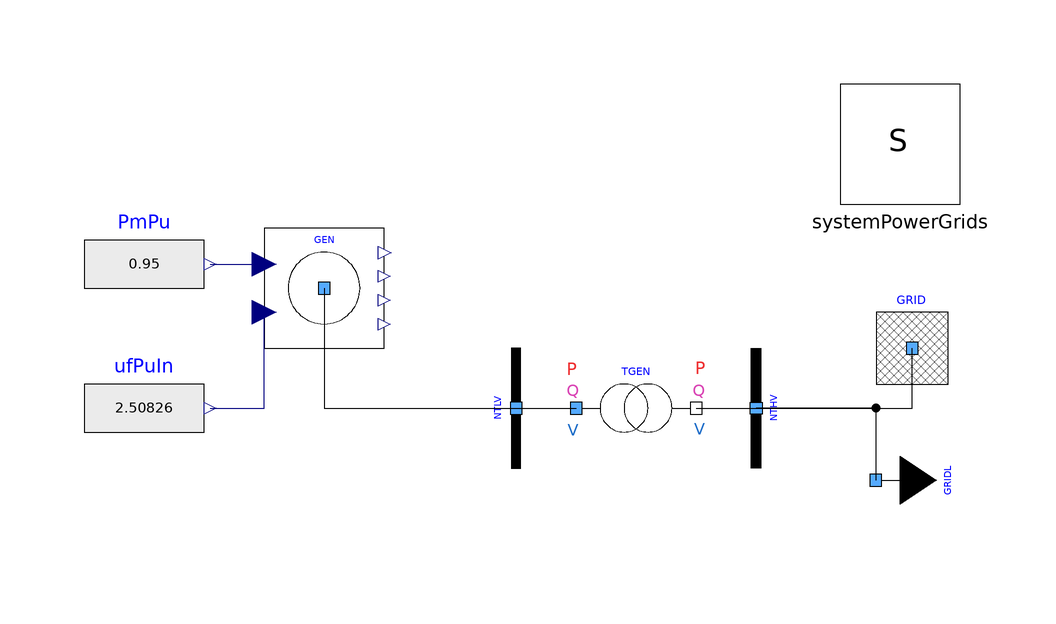

The Modelica model whose source follows is shown above as a component diagram (icons at their Placement, wires along their Line points).

model StaticGrid "System operating in steady-state with given inputs"
  extends Modelica.Icons.Example;
  inner PowerGrids.Electrical.System systemPowerGrids annotation (
    Placement(visible = true, transformation(origin = {62, 26}, extent = {{-10, -10}, {10, 10}}, rotation = 0)));
  PowerGrids.Electrical.Machines.SynchronousMachine4Windings GEN(H = 4, PStart = -4.75e+08, QStart = -1.56e+08,SNom = 5e+08, Tpd0 = 5.143, Tppd0 = 0.042, Tppq0 = 0.083, Tpq0 = 2.16, UNom = 21000, UPhaseStart = 0.161156, UStart = 21e3 * 0.9917, portVariablesPhases = true, raPu = 0, xdPu = 2, xlPu = 0.15, xpdPu = 0.35, xppdPu = 0.25, xppqPu = 0.3, xpqPu = 0.5, xqPu = 1.8)  annotation (
    Placement(visible = true, transformation(origin={-34,2},     extent = {{-10, -10}, {10, 10}}, rotation = 0)));
  PowerGrids.Electrical.Buses.Bus NTLV(SNom = 5e+08, UNom = 21000, portVariablesPhases = true, portVariablesPu = true)  annotation (
    Placement(transformation(origin = {-2, -18}, extent = {{-10, -10}, {10, 10}}, rotation = 90)));
  PowerGrids.Electrical.Buses.Bus NTHV(SNom = 5e+08, UNom = 380000, portVariablesPhases = true, portVariablesPu = true)  annotation (
    Placement(visible = true, transformation(origin={38,-18},    extent = {{-10, 10}, {10, -10}}, rotation = 90)));
  PowerGrids.Electrical.Branches.TransformerFixedRatio TGEN( R = 0.15e-2 * 419 ^ 2 / 500, SNom = 5e+08, UNomA = 21000, UNomB = 419000, X = 16e-2 * 419 ^ 2 / 500, portVariablesPhases = true, portVariablesPu = true, rFixed = 419 / 21, showPFdata = true)  annotation (
    Placement(visible = true, transformation(origin={18,-18},    extent = {{-10, -10}, {10, 10}}, rotation = 0)));
  PowerGrids.Electrical.Buses.EquivalentGrid GRID(R_X = 1 / 10, SNom = 5e+08, SSC = 2.5e+09, UNom = 380000, URef = 1.05 * 380e3, c = 1.1, portVariablesPhases = true, portVariablesPu = true)  annotation (
    Placement(visible = true, transformation(origin={64,-8},     extent = {{-10, -10}, {10, 10}}, rotation = 0)));
  PowerGrids.Electrical.Loads.LoadImpedancePQ GRIDL(PRefConst = 4.75e+08, QRefConst = 7.6e+07, SNom = 5e+08, UNom = 380000, UPhaseStart = 0, URef = 1.05 * 380e3, UStart = 399000, portVariablesPhases = true, portVariablesPu = true)  annotation (
    Placement(visible = true, transformation(origin={58,-30},    extent = {{-10, -10}, {10, 10}}, rotation = 90)));
  Modelica.Blocks.Sources.RealExpression PmPu(y = 0.95)  annotation (
    Placement(visible = true, transformation(origin={-64,6},    extent = {{-10, -10}, {10, 10}}, rotation = 0)));
  Modelica.Blocks.Sources.RealExpression ufPuIn(y = 2.50826)  annotation (
    Placement(visible = true, transformation(origin={-64,-18},    extent = {{-10, -10}, {10, 10}}, rotation = 0)));
equation
  connect(PmPu.y, GEN.PmPu) annotation (
    Line(points={{-53,6},{-44,6}},      color = {0, 0, 127}));
  connect(ufPuIn.y, GEN.ufPuIn) annotation (
    Line(points={{-53,-18},{-44,-18},{-44,-2}},        color = {0, 0, 127}));
  connect(GRIDL.terminal, NTHV.terminal) annotation (
    Line(points={{58,-30},{58,-18},{38,-18}}));
  connect(GEN.terminal, NTLV.terminal) annotation (
    Line(points={{-34,2},{-34,-18},{-2,-18}}));
  connect(NTLV.terminal, TGEN.terminalA) annotation (
    Line(points={{-2,-18},{8,-18}}));
  connect(TGEN.terminalB, NTHV.terminal) annotation (
    Line(points={{28,-18},{38,-18}}));
  connect(NTHV.terminal, GRID.terminal) annotation (
    Line(points={{38,-18},{64,-18},{64,-8}}));
  annotation (
    Icon(coordinateSystem(grid={2,2}, extent={{-100,-100},{100,100}})),
    Diagram(coordinateSystem(grid={2,2},        extent={{-80,-40},{80,40}})),
    experiment(StartTime = 0, StopTime = 2, Tolerance = 1e-6, Interval = 0.004),
    __OpenModelica_commandLineOptions = "--daeMode --tearingMethod=minimalTearing",
    __OpenModelica_simulationFlags(nls="kinsol", lv="LOG_INIT_HOMOTOPY"));
end StaticGrid;